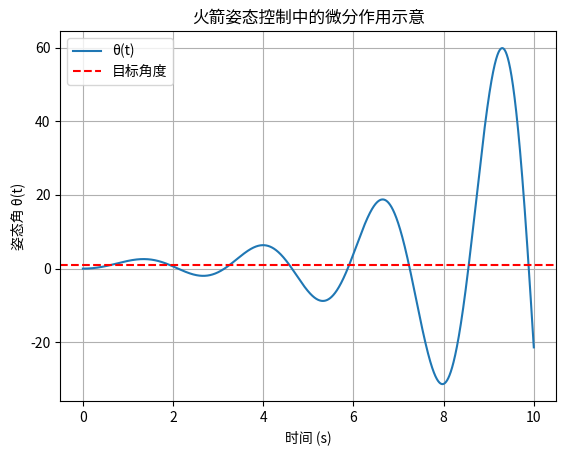

The matplotlib source for this figure:
import numpy as np
import matplotlib.pyplot as plt

# 时间参数
dt = 0.001
T = 10
t = np.arange(0, T, dt)

# PID参数
Kp, Ki, Kd = 10.0, 10.505, 0.0

# 初始状态
theta = 0.0       # 火箭角度
omega = 0.0       # 角速度
theta_target = 1.0  # 目标角度 (弧度)
e_prev = 0.0
integral = 0.0

thetas = []

for _ in t:
    e = theta_target - theta
    integral += e * dt
    derivative = (e - e_prev) / dt
    alpha = Kp * e + Ki * integral + Kd * derivative
    e_prev = e

    # 火箭动力学方程
    omega += 0.5 * alpha * dt   # dω/dt = k * α, 假设k=0.5
    theta += omega * dt
    thetas.append(theta)

plt.plot(t, thetas, label="θ(t)")
plt.axhline(theta_target, color='r', linestyle='--', label="目标角度")
plt.xlabel("时间 (s)")
plt.ylabel("姿态角 θ(t)")
plt.title("火箭姿态控制中的微分作用示意")
plt.legend()
plt.grid(True)
plt.show()
